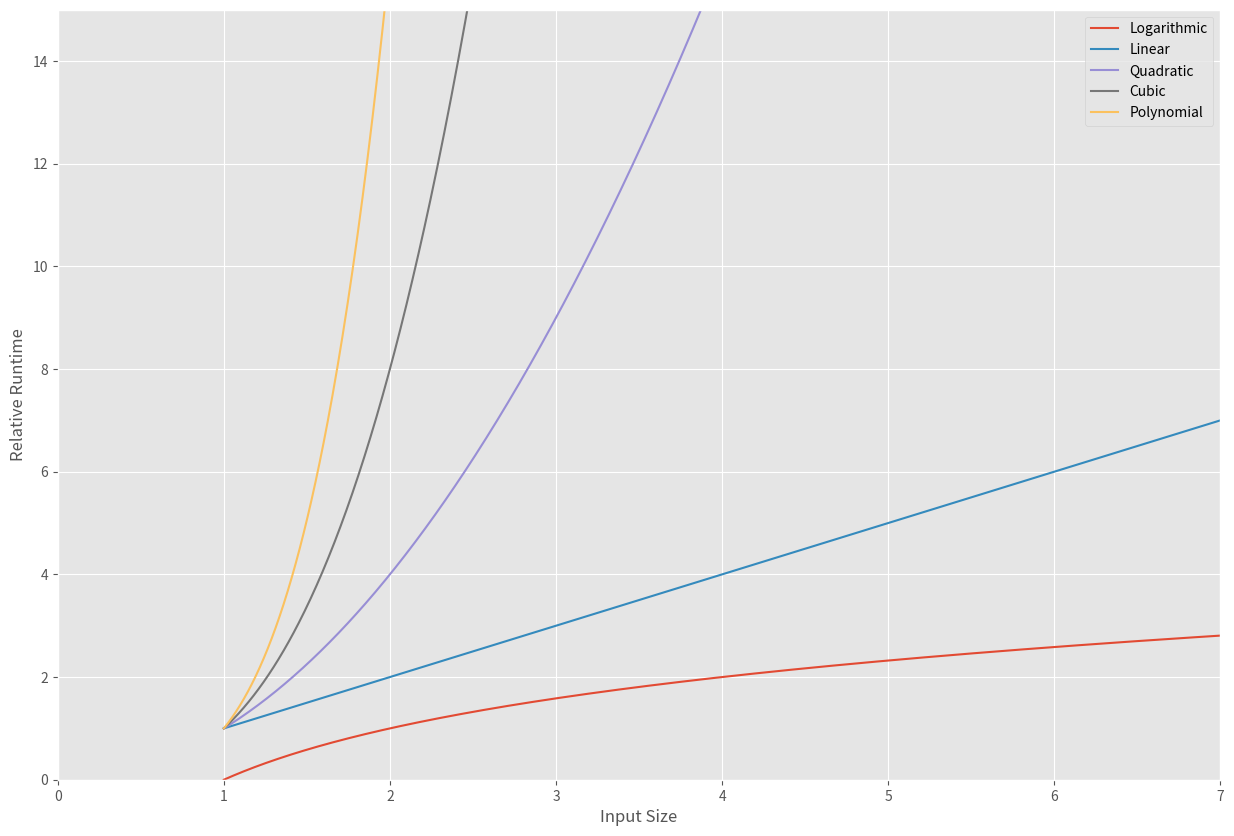

This figure's Python source:
#!/usr/bin/env python
# coding: utf-8

# In[2]:


# [redacted]
#Upskill IM - 2021
import numpy as np
import matplotlib.pyplot as plt

# Stylesheets defined in Matplotlib - Here I use 'ggplot'
plt.style.use('ggplot')

# Set up runtime comparison points for n=7
n=7
k = 4
x = np.linspace(1, n, num= 1000)
labels = [ 'Logarithmic', 'Linear', 'Quadratic', 'Cubic', 'Polynomial']
big_o_notation = [ np.log2(x), x, x**2, x**3, x**k]

# Plot setup
plt.figure(figsize=(15, 10))
plt.xlim(0, 7)
plt.ylim(0, 15)

for i in range(len(big_o_notation)):
    plt.plot(x, big_o_notation[i], label=labels[i])

plt.legend(loc=0)
plt.ylabel('Relative Runtime')
plt.xlabel('Input Size')
plt.savefig('big-o-notation.png')

